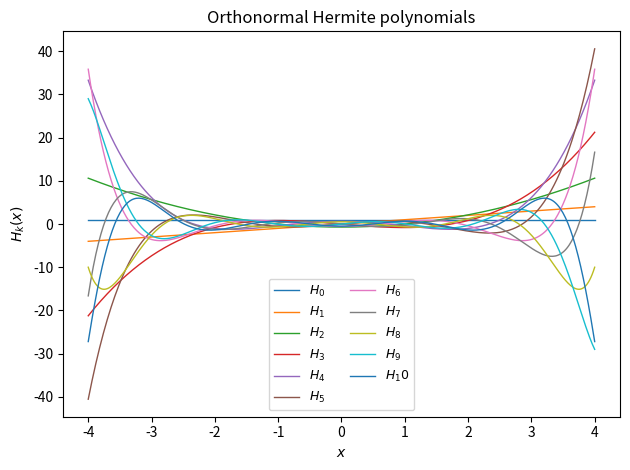

Python code for this plot:
import numpy as np
from numpy.typing import NDArray


def compute_hermites(grid: NDArray, N: int) -> NDArray:
	"""
	Compute the first N+1 orthonormal Hermite polynomials on a 1D grid.

	Args:
		grid: Spatial points, shape (M,).
		N: Highest Hermite index to compute.

	Returns:
		values: NDArray of shape (N+1, M), where values[k, i] = H_k(grid[i]).
	"""
	grid = np.asarray(grid, dtype=float)
	if grid.ndim != 1:
		raise ValueError(f"grid must be one-dimensional, got shape {grid.shape}.")
	if N < 0:
		raise ValueError(f"N must be nonnegative, got N={N}.")

	M = grid.shape[0]
	hermites = np.zeros((N + 1, M), dtype=float)
	hermites[0] = 1.0

	if N >= 1:
		hermites[1] = grid

	for k in range(1, N):
		hermites[k + 1] = (grid * hermites[k] - np.sqrt(k) * hermites[k - 1]) / np.sqrt(k + 1)

	return hermites


if __name__ == "__main__":
	import matplotlib.pyplot as plt

	grid = np.linspace(-4.0, 4.0, 400)
	N = 10
	hermite_values = compute_hermites(grid, N)

	for k, values in enumerate(hermite_values):
		plt.plot(grid, values, lw=1.0, label=fr"$H_{k}$")

	plt.title(r"Orthonormal Hermite polynomials")
	plt.xlabel(r"$x$")
	plt.ylabel(r"$H_k(x)$")
	plt.legend(ncol=2, fontsize=9)
	plt.tight_layout()
	plt.show()
